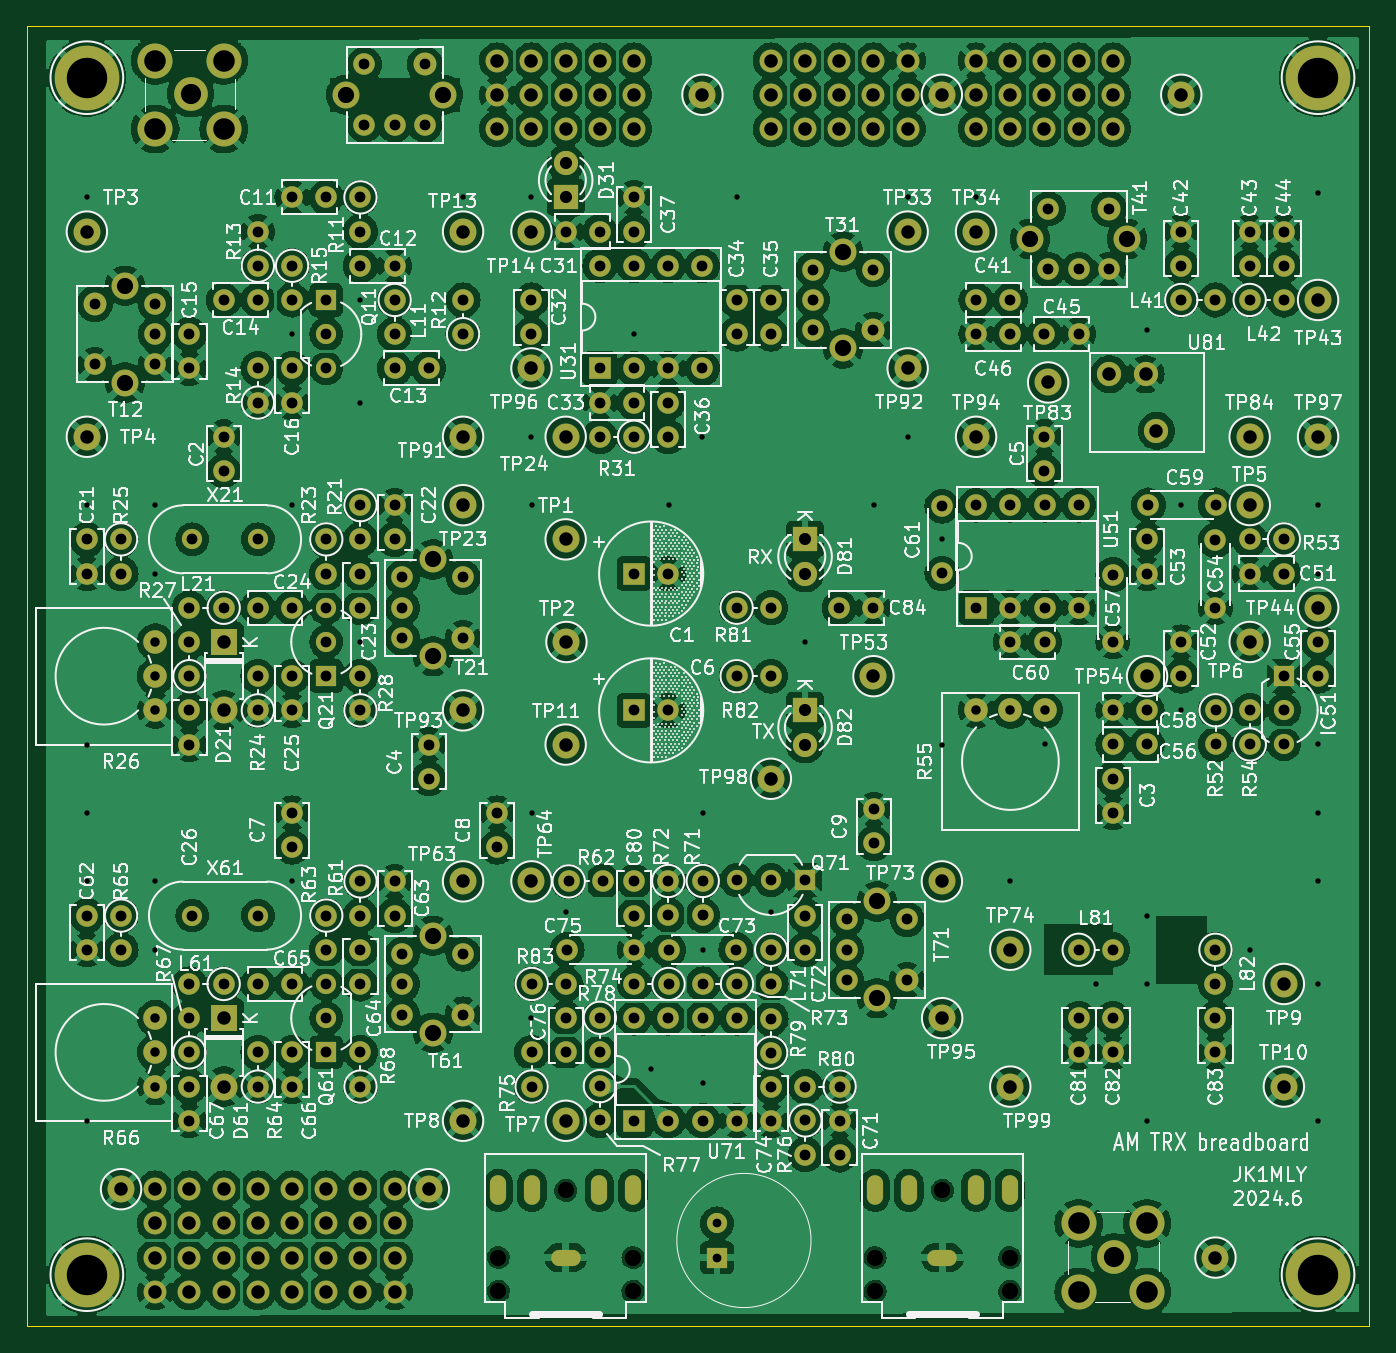
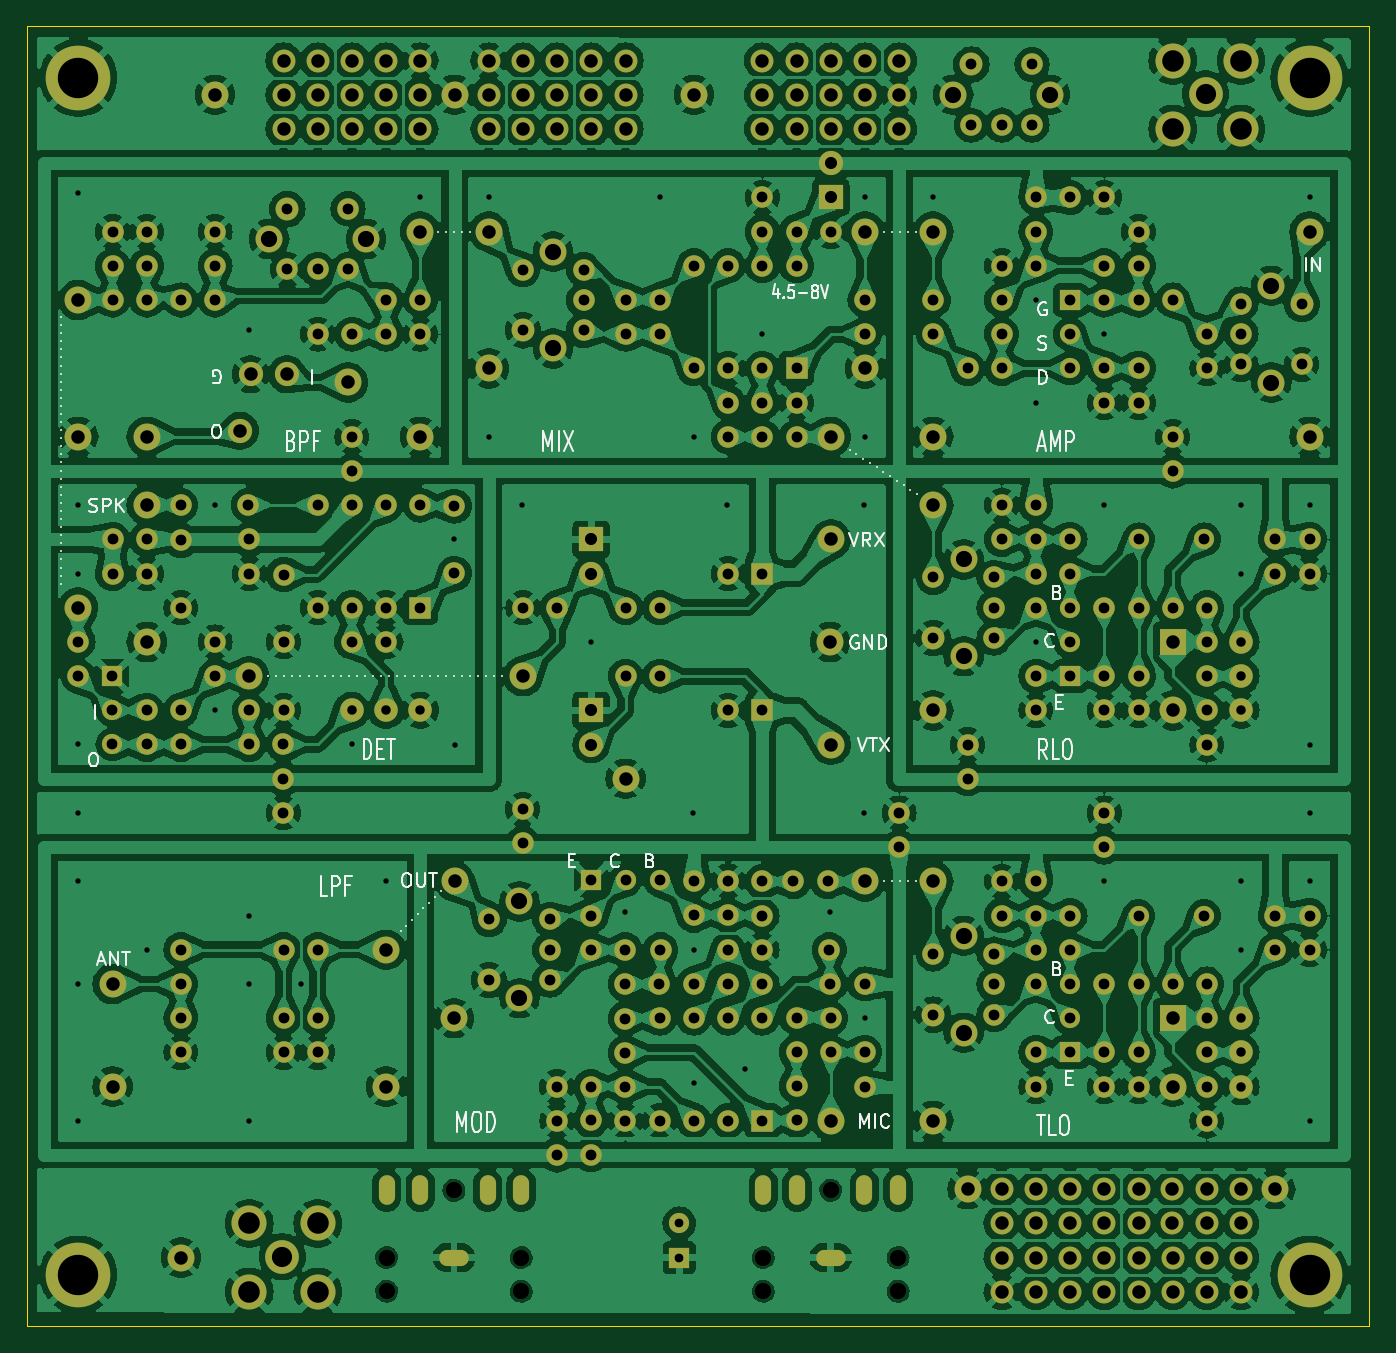
Circuit board: 10 layer files. Board 99.7 x 96.5 mm.
- bottom_copper: am-pcb3-B_Cu.gbr (772277 bytes)
- bottom_mask: am-pcb3-B_Mask.gbr (17258 bytes)
- paste: am-pcb3-B_Paste.gbr (454 bytes)
- bottom_silk: am-pcb3-B_Silkscreen.gbr (34665 bytes)
- outline: am-pcb3-Edge_Cuts.gbr (688 bytes)
- top_copper: am-pcb3-F_Cu.gbr (591245 bytes)
- top_mask: am-pcb3-F_Mask.gbr (17258 bytes)
- paste: am-pcb3-F_Paste.gbr (454 bytes)
- top_silk: am-pcb3-F_Silkscreen.gbr (369138 bytes)
- drill: am-pcb3.drl (9545 bytes)

=== bottom_copper: am-pcb3-B_Cu.gbr (772277 bytes, source omitted) ===
=== bottom_mask: am-pcb3-B_Mask.gbr (17258 bytes, source omitted) ===
=== paste: am-pcb3-B_Paste.gbr ===
%TF.GenerationSoftware,KiCad,Pcbnew,7.0.2-0*%
%TF.CreationDate,2024-06-16T14:43:20+09:00*%
%TF.ProjectId,am-pcb3,616d2d70-6362-4332-9e6b-696361645f70,rev?*%
%TF.SameCoordinates,Original*%
%TF.FileFunction,Paste,Bot*%
%TF.FilePolarity,Positive*%
%FSLAX46Y46*%
G04 Gerber Fmt 4.6, Leading zero omitted, Abs format (unit mm)*
G04 Created by KiCad (PCBNEW 7.0.2-0) date 2024-06-16 14:43:20*
%MOMM*%
%LPD*%
G01*
G04 APERTURE LIST*
G04 APERTURE END LIST*
M02*

=== bottom_silk: am-pcb3-B_Silkscreen.gbr (34665 bytes, source omitted) ===
=== outline: am-pcb3-Edge_Cuts.gbr ===
%TF.GenerationSoftware,KiCad,Pcbnew,7.0.2-0*%
%TF.CreationDate,2024-06-16T14:43:20+09:00*%
%TF.ProjectId,am-pcb3,616d2d70-6362-4332-9e6b-696361645f70,rev?*%
%TF.SameCoordinates,Original*%
%TF.FileFunction,Profile,NP*%
%FSLAX46Y46*%
G04 Gerber Fmt 4.6, Leading zero omitted, Abs format (unit mm)*
G04 Created by KiCad (PCBNEW 7.0.2-0) date 2024-06-16 14:43:20*
%MOMM*%
%LPD*%
G01*
G04 APERTURE LIST*
%TA.AperFunction,Profile*%
%ADD10C,0.100000*%
%TD*%
G04 APERTURE END LIST*
D10*
X275590000Y-137160000D02*
X175895000Y-137160000D01*
X175895000Y-40640000D02*
X275590000Y-40640000D01*
X175895000Y-137160000D02*
X175895000Y-40640000D01*
X275590000Y-40640000D02*
X275590000Y-137160000D01*
M02*

=== top_copper: am-pcb3-F_Cu.gbr (591245 bytes, source omitted) ===
=== top_mask: am-pcb3-F_Mask.gbr (17258 bytes, source omitted) ===
=== paste: am-pcb3-F_Paste.gbr ===
%TF.GenerationSoftware,KiCad,Pcbnew,7.0.2-0*%
%TF.CreationDate,2024-06-16T14:43:20+09:00*%
%TF.ProjectId,am-pcb3,616d2d70-6362-4332-9e6b-696361645f70,rev?*%
%TF.SameCoordinates,Original*%
%TF.FileFunction,Paste,Top*%
%TF.FilePolarity,Positive*%
%FSLAX46Y46*%
G04 Gerber Fmt 4.6, Leading zero omitted, Abs format (unit mm)*
G04 Created by KiCad (PCBNEW 7.0.2-0) date 2024-06-16 14:43:20*
%MOMM*%
%LPD*%
G01*
G04 APERTURE LIST*
G04 APERTURE END LIST*
M02*

=== top_silk: am-pcb3-F_Silkscreen.gbr (369138 bytes, source omitted) ===
=== drill: am-pcb3.drl (9545 bytes, source omitted) ===
